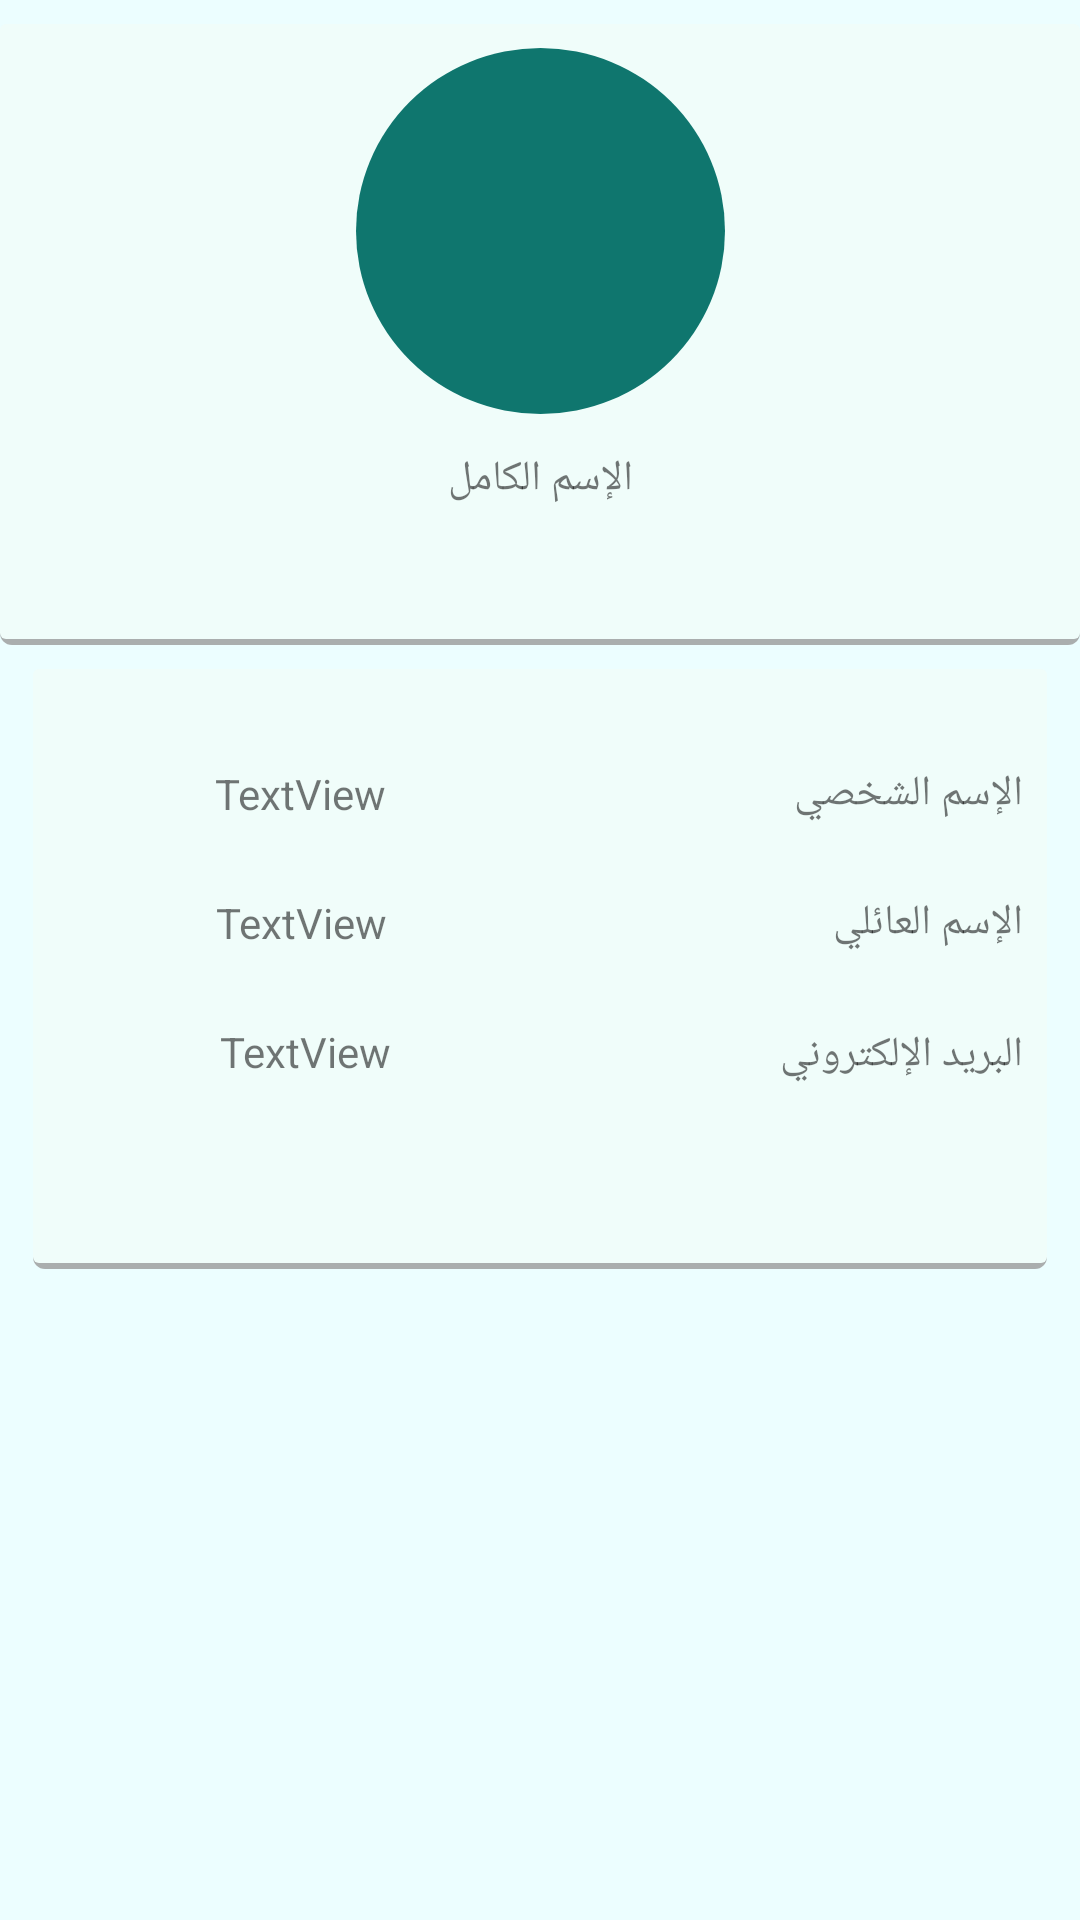

The Android layout XML behind this screen, and the referenced resources:
<!-- AndroidManifest.xml: fallback theme Theme.MaterialComponents.DayNight.NoActionBar -->
<!-- res/layout/fragment_normal_user_profile.xml -->
<?xml version="1.0" encoding="utf-8"?>

<android.support.constraint.ConstraintLayout xmlns:android="http://schemas.android.com/apk/res/android"
    xmlns:tools="http://schemas.android.com/tools"
    xmlns:app="http://schemas.android.com/apk/res-auto"
    android:layout_width="match_parent"
    android:background="@color/background"
    android:layout_height="match_parent"
    tools:context=".Fragments.NormalUserProfile">



    <android.support.constraint.ConstraintLayout
        android:id="@+id/constraintLayout"
        android:layout_width="match_parent"
        android:layout_height="207dp"
        android:layout_marginTop="8dp"
        android:background="@drawable/shadow_style"
        android:gravity="top|center"
        android:orientation="horizontal"
        app:layout_constraintEnd_toEndOf="parent"
        app:layout_constraintHorizontal_bias="0.0"
        app:layout_constraintStart_toStartOf="parent"
        app:layout_constraintTop_toTopOf="parent">

        <TextView
            android:id="@+id/FullName"
            android:layout_width="wrap_content"
            android:layout_height="wrap_content"
            android:layout_marginStart="8dp"
            android:layout_marginTop="12dp"
            android:layout_marginEnd="8dp"
            android:layout_marginBottom="8dp"
            android:layout_weight="1"
            android:text="الإسم الكامل"
            app:layout_constraintBottom_toBottomOf="parent"
            app:layout_constraintEnd_toEndOf="parent"
            app:layout_constraintStart_toStartOf="parent"
            app:layout_constraintTop_toBottomOf="@+id/imageView7"
            app:layout_constraintVertical_bias="0.0" />

        <ImageView
            android:id="@+id/imageView7"
            android:layout_width="123dp"
            android:layout_height="122dp"
            android:layout_marginStart="8dp"
            android:layout_marginTop="8dp"
            android:layout_marginEnd="8dp"
            android:background="@drawable/rounded_logo"
            app:layout_constraintEnd_toEndOf="parent"
            app:layout_constraintStart_toStartOf="parent"
            app:layout_constraintTop_toTopOf="parent"
            app:srcCompat="@drawable/ic_user_avatar" />


    </android.support.constraint.ConstraintLayout>

    <android.support.constraint.ConstraintLayout
        android:id="@+id/constraintLayout2"
        android:layout_width="338dp"
        android:layout_height="200dp"
        android:layout_marginStart="8dp"
        android:layout_marginTop="8dp"
        android:layout_marginEnd="8dp"
        android:background="@drawable/shadow_style"
        app:layout_constraintEnd_toEndOf="parent"
        app:layout_constraintHorizontal_bias="0.516"
        app:layout_constraintStart_toStartOf="parent"
        app:layout_constraintTop_toBottomOf="@+id/constraintLayout">

        <TextView
            android:id="@+id/textView7"
            android:layout_width="wrap_content"
            android:layout_height="wrap_content"
            android:layout_marginTop="32dp"
            android:layout_marginEnd="8dp"
            android:text="الإسم الشخصي"
            app:layout_constraintEnd_toEndOf="parent"
            app:layout_constraintTop_toTopOf="parent" />

        <TextView
            android:id="@+id/FirstName"
            android:layout_width="wrap_content"
            android:layout_height="wrap_content"
            android:layout_marginStart="8dp"
            android:layout_marginTop="32dp"
            android:layout_marginEnd="8dp"
            android:text="TextView"
            app:layout_constraintEnd_toStartOf="@+id/textView7"
            app:layout_constraintHorizontal_bias="0.292"
            app:layout_constraintStart_toStartOf="parent"
            app:layout_constraintTop_toTopOf="parent" />

        <TextView
            android:id="@+id/textView8"
            android:layout_width="85dp"
            android:layout_height="20dp"
            android:layout_marginTop="24dp"
            android:layout_marginEnd="8dp"
            android:text="الإسم العائلي"
            app:layout_constraintEnd_toEndOf="parent"
            app:layout_constraintTop_toBottomOf="@+id/textView7" />

        <TextView
            android:id="@+id/LastName"
            android:layout_width="wrap_content"
            android:layout_height="wrap_content"
            android:layout_marginStart="8dp"
            android:layout_marginTop="24dp"
            android:layout_marginEnd="8dp"
            android:text="TextView"
            app:layout_constraintEnd_toStartOf="@+id/textView8"
            app:layout_constraintHorizontal_bias="0.308"
            app:layout_constraintStart_toStartOf="parent"
            app:layout_constraintTop_toBottomOf="@+id/FirstName" />

        <TextView
            android:id="@+id/textView11"
            android:layout_width="wrap_content"
            android:layout_height="wrap_content"
            android:layout_marginTop="24dp"
            android:layout_marginEnd="8dp"
            android:text="البريد الإلكتروني"
            app:layout_constraintEnd_toEndOf="parent"
            app:layout_constraintTop_toBottomOf="@+id/textView8" />

        <TextView
            android:id="@+id/mail"
            android:layout_width="wrap_content"
            android:layout_height="0dp"
            android:layout_marginStart="8dp"
            android:layout_marginTop="24dp"
            android:layout_marginEnd="8dp"
            android:text="TextView"
            app:layout_constraintEnd_toStartOf="@+id/textView11"
            app:layout_constraintHorizontal_bias="0.308"
            app:layout_constraintStart_toStartOf="parent"
            app:layout_constraintTop_toBottomOf="@+id/LastName" />
    </android.support.constraint.ConstraintLayout>
</android.support.constraint.ConstraintLayout>
<!-- resources referenced by this layout -->
<resources>
  <color name="background">#ECFEFF</color>
  <!-- drawable rounded_logo (drawable) -->
  <?xml version="1.0" encoding="utf-8"?>
  
  <shape xmlns:android="http://schemas.android.com/apk/res/android"
      android:shape="oval" android:useLevel="true"
      android:dither="true">
      <size android:height="8dp" android:width="8dp"></size>
      <solid android:color="@color/blue"></solid>
  </shape>
  <!-- drawable shadow_style (drawable) -->
  <?xml version="1.0" encoding="utf-8"?>
  
  <layer-list xmlns:android="http://schemas.android.com/apk/res/android">
      <item>
          <shape android:shape="rectangle">
              <solid android:color="#ca999999"/>
              <corners android:radius="4dp" />
          </shape>
      </item>
  
      <item
          android:left="0dp"
          android:right="0dp"
          android:top="0dp"
          android:bottom="2dp">
          <shape android:shape="rectangle">
              <solid android:color="@color/profileBackgroundColor"/>
              <corners android:radius="2dp" />
          </shape>
      </item>
  </layer-list>
  <color name="blue">#0F766E</color>
  <color name="profileBackgroundColor">#F0FDFA</color>
</resources>
